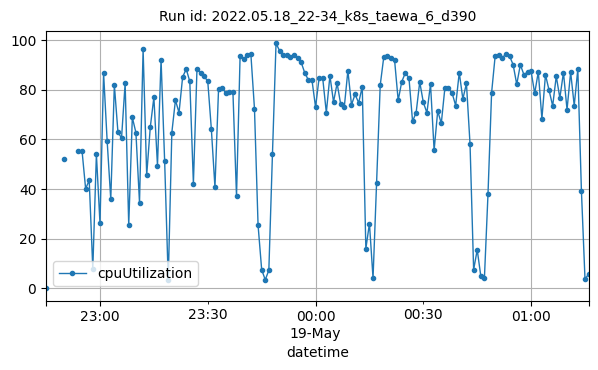

Values plotted in this chart, from the file beside it:
datetime, cpuUtilization
2022-05-18T22:45:00Z, 0.01574
2022-05-18T22:50:00Z, 52.21
2022-05-18T22:54:00Z, 55.23
2022-05-18T22:55:00Z, 55.41
2022-05-18T22:56:00Z, 40.09
2022-05-18T22:57:00Z, 43.46
2022-05-18T22:58:00Z, 7.833
2022-05-18T22:59:00Z, 53.96
2022-05-18T23:00:00Z, 26.11
2022-05-18T23:01:00Z, 86.65
2022-05-18T23:02:00Z, 59.11
2022-05-18T23:03:00Z, 35.81
2022-05-18T23:04:00Z, 81.82
2022-05-18T23:05:00Z, 62.79
2022-05-18T23:06:00Z, 60.5
2022-05-18T23:07:00Z, 82.59
2022-05-18T23:08:00Z, 25.4
2022-05-18T23:09:00Z, 68.78
2022-05-18T23:10:00Z, 62.65
2022-05-18T23:11:00Z, 34.51
2022-05-18T23:12:00Z, 96.23
2022-05-18T23:13:00Z, 45.53
2022-05-18T23:14:00Z, 64.85
2022-05-18T23:15:00Z, 76.87
2022-05-18T23:16:00Z, 49.42
2022-05-18T23:17:00Z, 92.01
2022-05-18T23:18:00Z, 51.04
2022-05-18T23:19:00Z, 3.36
2022-05-18T23:20:00Z, 62.71
2022-05-18T23:21:00Z, 75.73
2022-05-18T23:22:00Z, 70.69
2022-05-18T23:23:00Z, 84.99
2022-05-18T23:24:00Z, 88.28
2022-05-18T23:25:00Z, 83.23
2022-05-18T23:26:00Z, 42.17
2022-05-18T23:27:00Z, 88.45
2022-05-18T23:28:00Z, 86.59
2022-05-18T23:29:00Z, 85.4
2022-05-18T23:30:00Z, 83.26
2022-05-18T23:31:00Z, 64.02
2022-05-18T23:32:00Z, 40.64
2022-05-18T23:33:00Z, 80.23
2022-05-18T23:34:00Z, 80.72
2022-05-18T23:35:00Z, 78.61
2022-05-18T23:36:00Z, 79.13
2022-05-18T23:37:00Z, 79.04
2022-05-18T23:38:00Z, 37.09
2022-05-18T23:39:00Z, 93.62
2022-05-18T23:40:00Z, 92.27
2022-05-18T23:41:00Z, 93.87
2022-05-18T23:42:00Z, 94.14
2022-05-18T23:43:00Z, 72.28
2022-05-18T23:44:00Z, 25.4
2022-05-18T23:45:00Z, 7.555
2022-05-18T23:46:00Z, 3.392
2022-05-18T23:47:00Z, 7.308
2022-05-18T23:48:00Z, 53.86
2022-05-18T23:49:00Z, 98.62
2022-05-18T23:50:00Z, 95.55
2022-05-18T23:51:00Z, 93.89
... 85 more rows
